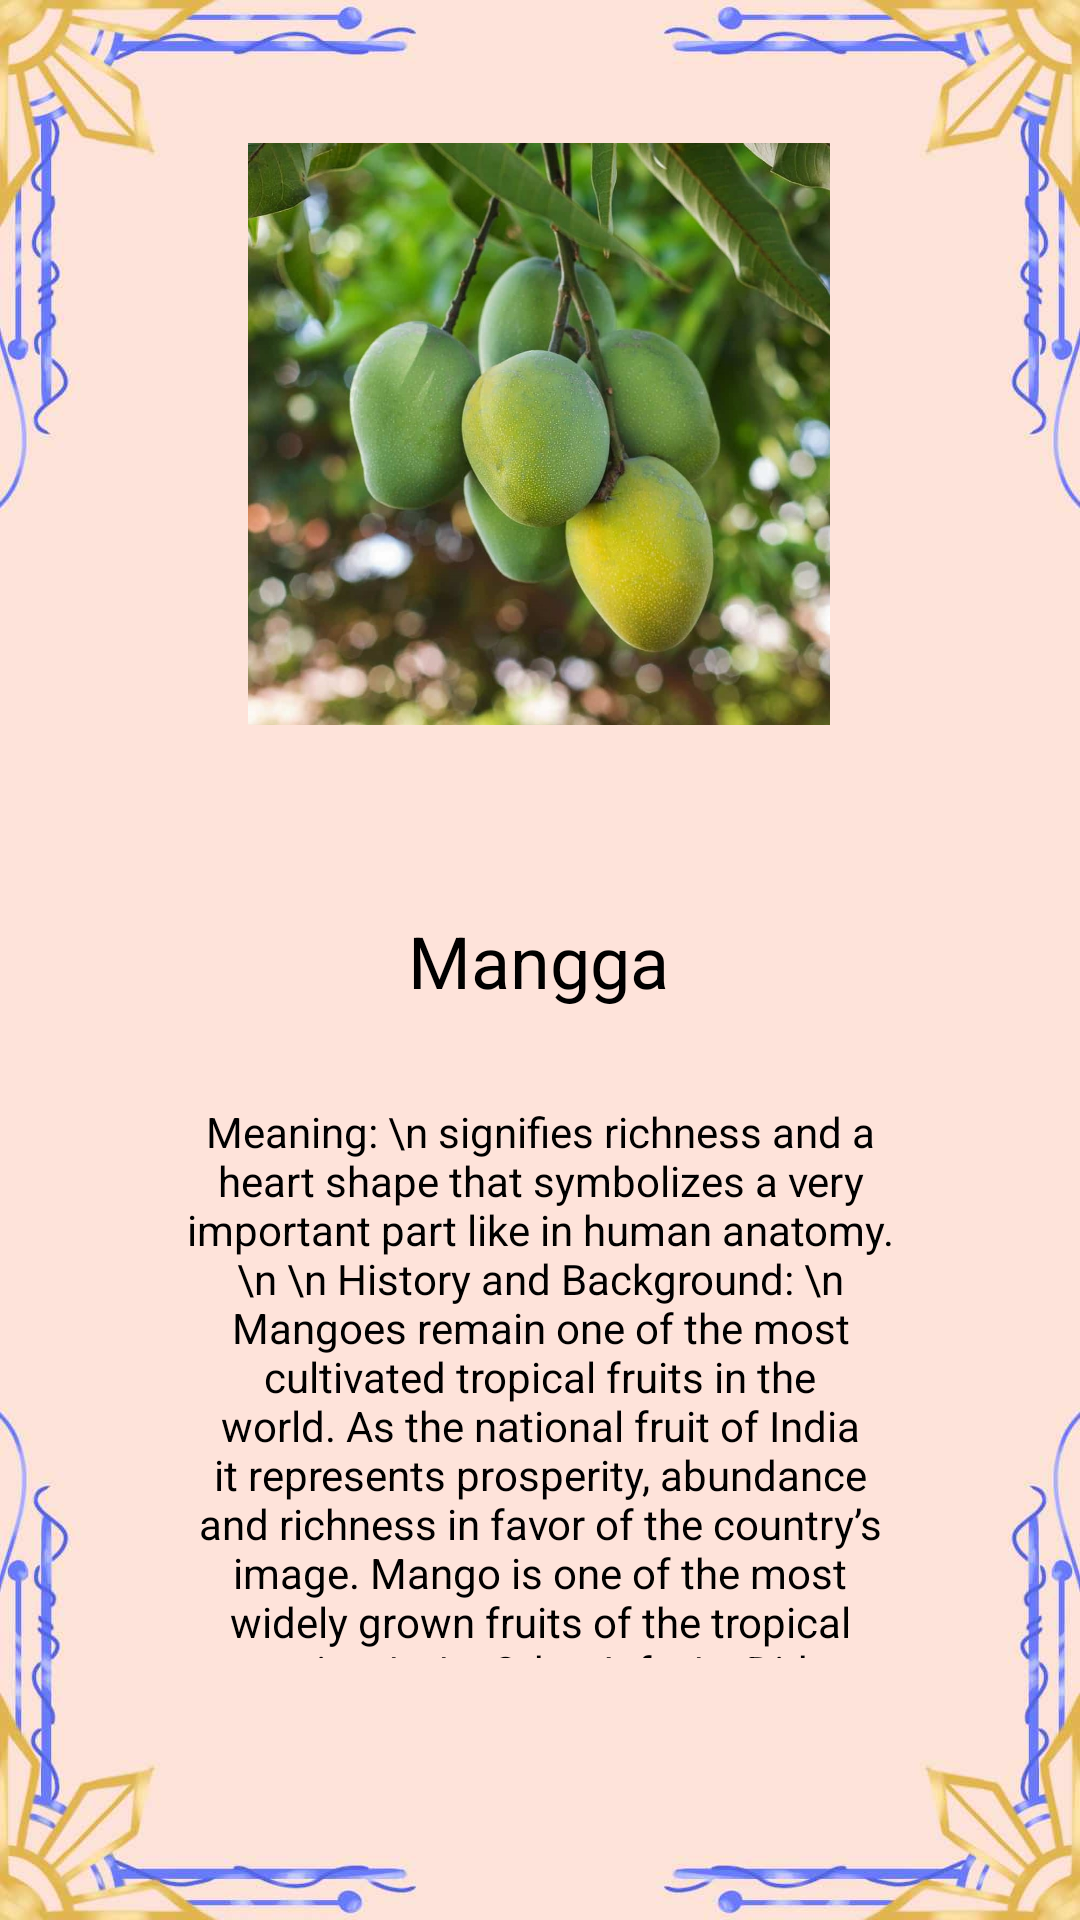

The Android layout XML behind this screen, and the referenced resources:
<!-- AndroidManifest.xml: application theme Theme.Sagisag -->
<!-- res/layout/activity_mangga.xml -->
<?xml version="1.0" encoding="utf-8"?>
<androidx.constraintlayout.widget.ConstraintLayout xmlns:android="http://schemas.android.com/apk/res/android"
    xmlns:app="http://schemas.android.com/apk/res-auto"
    xmlns:tools="http://schemas.android.com/tools"
    android:layout_width="match_parent"
    android:layout_height="match_parent"
    android:background="@drawable/s_bg"
    tools:context=".Mangga">

    <Button
        android:id="@+id/rbutton4"
        android:layout_width="63dp"
        android:layout_height="76dp"
        android:height="@android:dimen/app_icon_size"
        android:background="#00FFFFFF"
        android:contentDescription="@string/app_name"
        android:foreground="@drawable/rightbutton"
        android:foregroundGravity="center"
        android:foregroundTint="#1D394E"
        android:scaleX="1"
        android:scaleY="1"
        android:shadowColor="#000000"
        android:textSize="34sp"
        app:layout_constraintBottom_toBottomOf="parent"
        app:layout_constraintEnd_toEndOf="parent"
        app:layout_constraintHorizontal_bias="0.933"
        app:layout_constraintStart_toStartOf="parent"
        app:layout_constraintTop_toTopOf="parent"
        app:layout_constraintVertical_bias="0.499" />

    <ImageView
        android:id="@+id/imageView5"
        android:layout_width="204dp"
        android:layout_height="194dp"
        android:contentDescription="@string/sampaguita"
        app:layout_constraintBottom_toBottomOf="parent"
        app:layout_constraintEnd_toEndOf="parent"
        app:layout_constraintHorizontal_bias="0.497"
        app:layout_constraintStart_toStartOf="parent"
        app:layout_constraintTop_toTopOf="parent"
        app:layout_constraintVertical_bias="0.107"
        app:srcCompat="@drawable/mangaga"
        tools:srcCompat="@drawable/mangaga" />

    <Button
        android:id="@+id/lbutton4"
        android:layout_width="63dp"
        android:layout_height="76dp"
        android:height="@android:dimen/app_icon_size"
        android:background="#00FFFFFF"
        android:contentDescription="@string/app_name"
        android:foreground="@drawable/leftbutton"
        android:foregroundGravity="center"
        android:foregroundTint="#1D394E"
        android:scaleX="1"
        android:scaleY="1"
        android:shadowColor="#000000"
        android:textSize="34sp"
        app:layout_constraintBottom_toBottomOf="parent"
        app:layout_constraintEnd_toEndOf="parent"
        app:layout_constraintHorizontal_bias="0.091"
        app:layout_constraintStart_toStartOf="parent"
        app:layout_constraintTop_toTopOf="parent"
        app:layout_constraintVertical_bias="0.499" />

    <TextView
        android:id="@+id/content_mangga"
        android:layout_width="243dp"
        android:layout_height="185dp"
        android:text="Meaning: \n signifies richness and a heart shape that symbolizes a very important part like in human anatomy. \n
\n History and Background: \n Mangoes remain one of the most cultivated tropical fruits in the world. As the national fruit of India it represents prosperity, abundance and richness in favor of the country’s image. Mango is one of the most widely grown fruits of the tropical countries. \n
\n Other Info: \n Did you know that Philippines holds the record for the “World’s Biggest Mango” which weighs 3.5 kilos (7.7 lbs.)? And the best and the sweetest mango producer in the Philippines are in Zambales and Guimaras.\n
\n The mango fruit belongs to the genus Mangifera and the family Anacardiaceae – it is closely related to the cashew!"
        android:textAlignment="center"
        android:textColor="#000000"
        app:layout_constraintBottom_toBottomOf="parent"
        app:layout_constraintEnd_toEndOf="parent"
        app:layout_constraintStart_toStartOf="parent"
        app:layout_constraintTop_toTopOf="parent"
        app:layout_constraintVertical_bias="0.808"
        tools:ignore="HardcodedText" />

    <TextView
        android:id="@+id/name_mangga"
        android:layout_width="170dp"
        android:layout_height="54dp"
        android:text="Mangga"
        android:textAlignment="center"
        android:textColor="#000000"
        android:textSize="24sp"
        app:layout_constraintBottom_toBottomOf="parent"
        app:layout_constraintEnd_toEndOf="parent"
        app:layout_constraintHorizontal_bias="0.497"
        app:layout_constraintStart_toStartOf="parent"
        app:layout_constraintTop_toTopOf="parent"
        app:layout_constraintVertical_bias="0.519"
        tools:ignore="HardcodedText" />
</androidx.constraintlayout.widget.ConstraintLayout>
<!-- resources referenced by this layout -->
<resources>
  <!-- drawable leftbutton: png bitmap (drawable, 2608 bytes) -->
  <!-- drawable mangaga: jpg bitmap (drawable, 202038 bytes) -->
  <!-- drawable rightbutton: png bitmap (drawable, 2565 bytes) -->
  <!-- drawable s_bg: jpg bitmap (drawable, 57629 bytes) -->
  <string name="app_name">Sagisag</string>
  <string name="sampaguita">Sampaguita</string>
  <style name="Theme.Sagisag" parent="Base.Theme.Sagisag" />
  <style name="Base.Theme.Sagisag" parent="Theme.AppCompat.DayNight.DarkActionBar">
          <item name="colorPrimary">#EE9C77</item>
          
          
      </style>
</resources>
